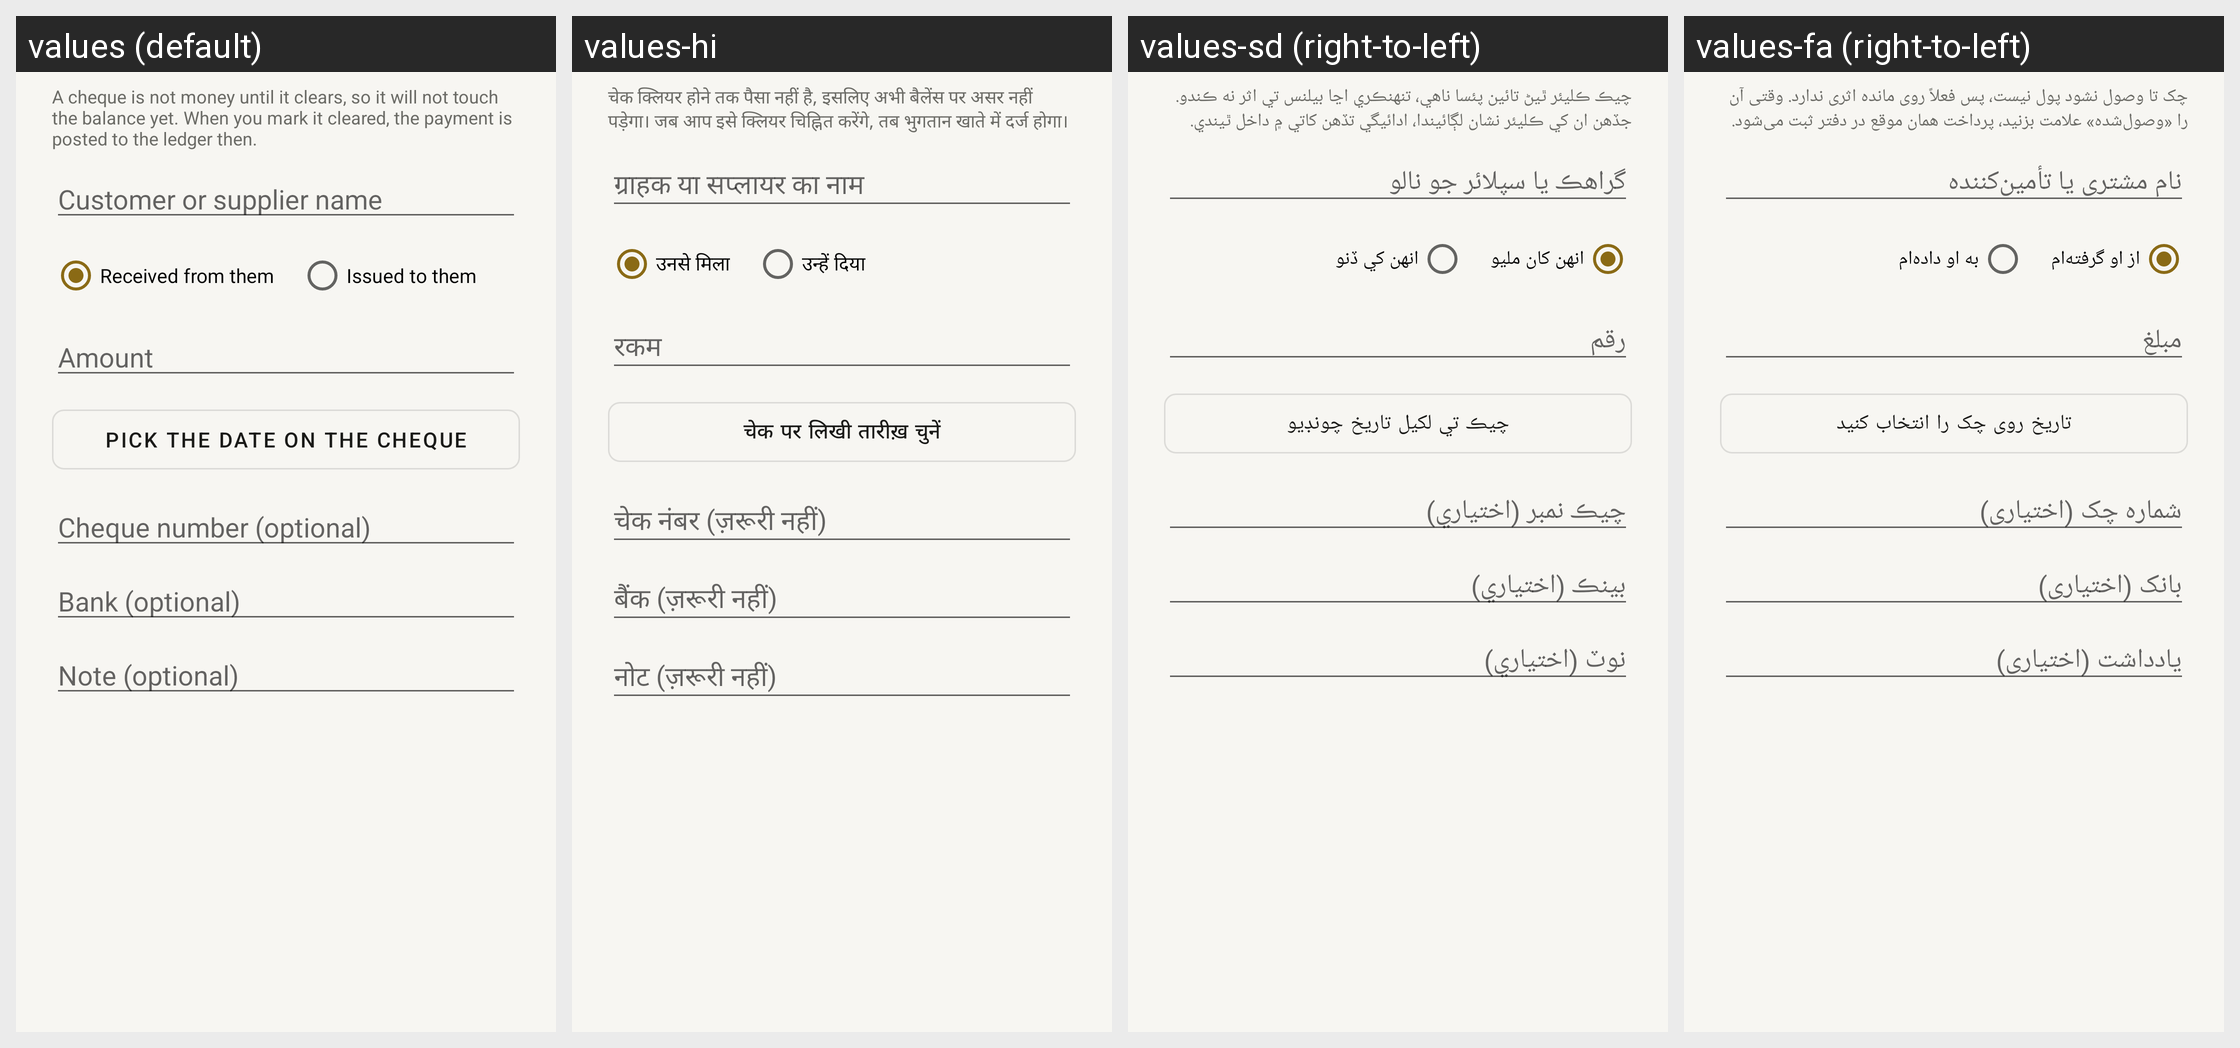

Translations of the strings shown on this Android screen, per locale in the grid:
Android screen res/layout/dialog_add_cheque.xml rendered under 4 locales, left to right: values (default), values-hi, values-sd (right-to-left), values-fa (right-to-left). Device: Nexus 5 (rendered at 1080×1920; each locale shown at half size, 540×960, under a caption strip naming it); theme Theme.RoshanKhata.
Other locales in the repository, not shown: values-ar, values-bn, values-in, values-ur.
Strings drawn on this screen, with the default value and each locale's value (text and hints the layout hard-codes, and strings that could not be matched under every locale, appear in the picture but are not listed):

cheque_not_money_yet
  values: A cheque is not money until it clears, so it will not touch the balance yet. When you mark it cleared, the payment is posted to the ledger then.
  values-hi: चेक क्लियर होने तक पैसा नहीं है, इसलिए अभी बैलेंस पर असर नहीं पड़ेगा। जब आप इसे क्लियर चिह्नित करेंगे, तब भुगतान खाते में दर्ज होगा।
  values-sd: چيڪ ڪليئر ٿيڻ تائين پئسا ناهي، تنهنڪري اڃا بيلنس تي اثر نه ڪندو. جڏهن ان کي ڪليئر نشان لڳائيندا، ادائيگي تڏهن کاتي ۾ داخل ٿيندي.
  values-fa: چک تا وصول نشود پول نیست، پس فعلاً روی مانده اثری ندارد. وقتی آن را «وصول‌شده» علامت بزنید، پرداخت همان موقع در دفتر ثبت می‌شود.

cheque_party_hint
  values: Customer or supplier name
  values-hi: ग्राहक या सप्लायर का नाम
  values-sd: گراهڪ يا سپلائر جو نالو
  values-fa: نام مشتری یا تأمین‌کننده

cheque_received
  values: Received from them
  values-hi: उनसे मिला
  values-sd: انهن کان مليو
  values-fa: از او گرفته‌ام

cheque_issued
  values: Issued to them
  values-hi: उन्हें दिया
  values-sd: انهن کي ڏنو
  values-fa: به او داده‌ام

amount
  values: Amount
  values-hi: रकम
  values-sd: رقم
  values-fa: مبلغ

pick_due_date
  values: Pick the date on the cheque
  values-hi: चेक पर लिखी तारीख़ चुनें
  values-sd: چيڪ تي لکيل تاريخ چونڊيو
  values-fa: تاریخ روی چک را انتخاب کنید

cheque_number_hint
  values: Cheque number (optional)
  values-hi: चेक नंबर (ज़रूरी नहीं)
  values-sd: چيڪ نمبر (اختياري)
  values-fa: شماره چک (اختیاری)

bank_name_hint
  values: Bank (optional)
  values-hi: बैंक (ज़रूरी नहीं)
  values-sd: بينڪ (اختياري)
  values-fa: بانک (اختیاری)

note_optional
  values: Note (optional)
  values-hi: नोट (ज़रूरी नहीं)
  values-sd: نوٽ (اختياري)
  values-fa: یادداشت (اختیاری)
